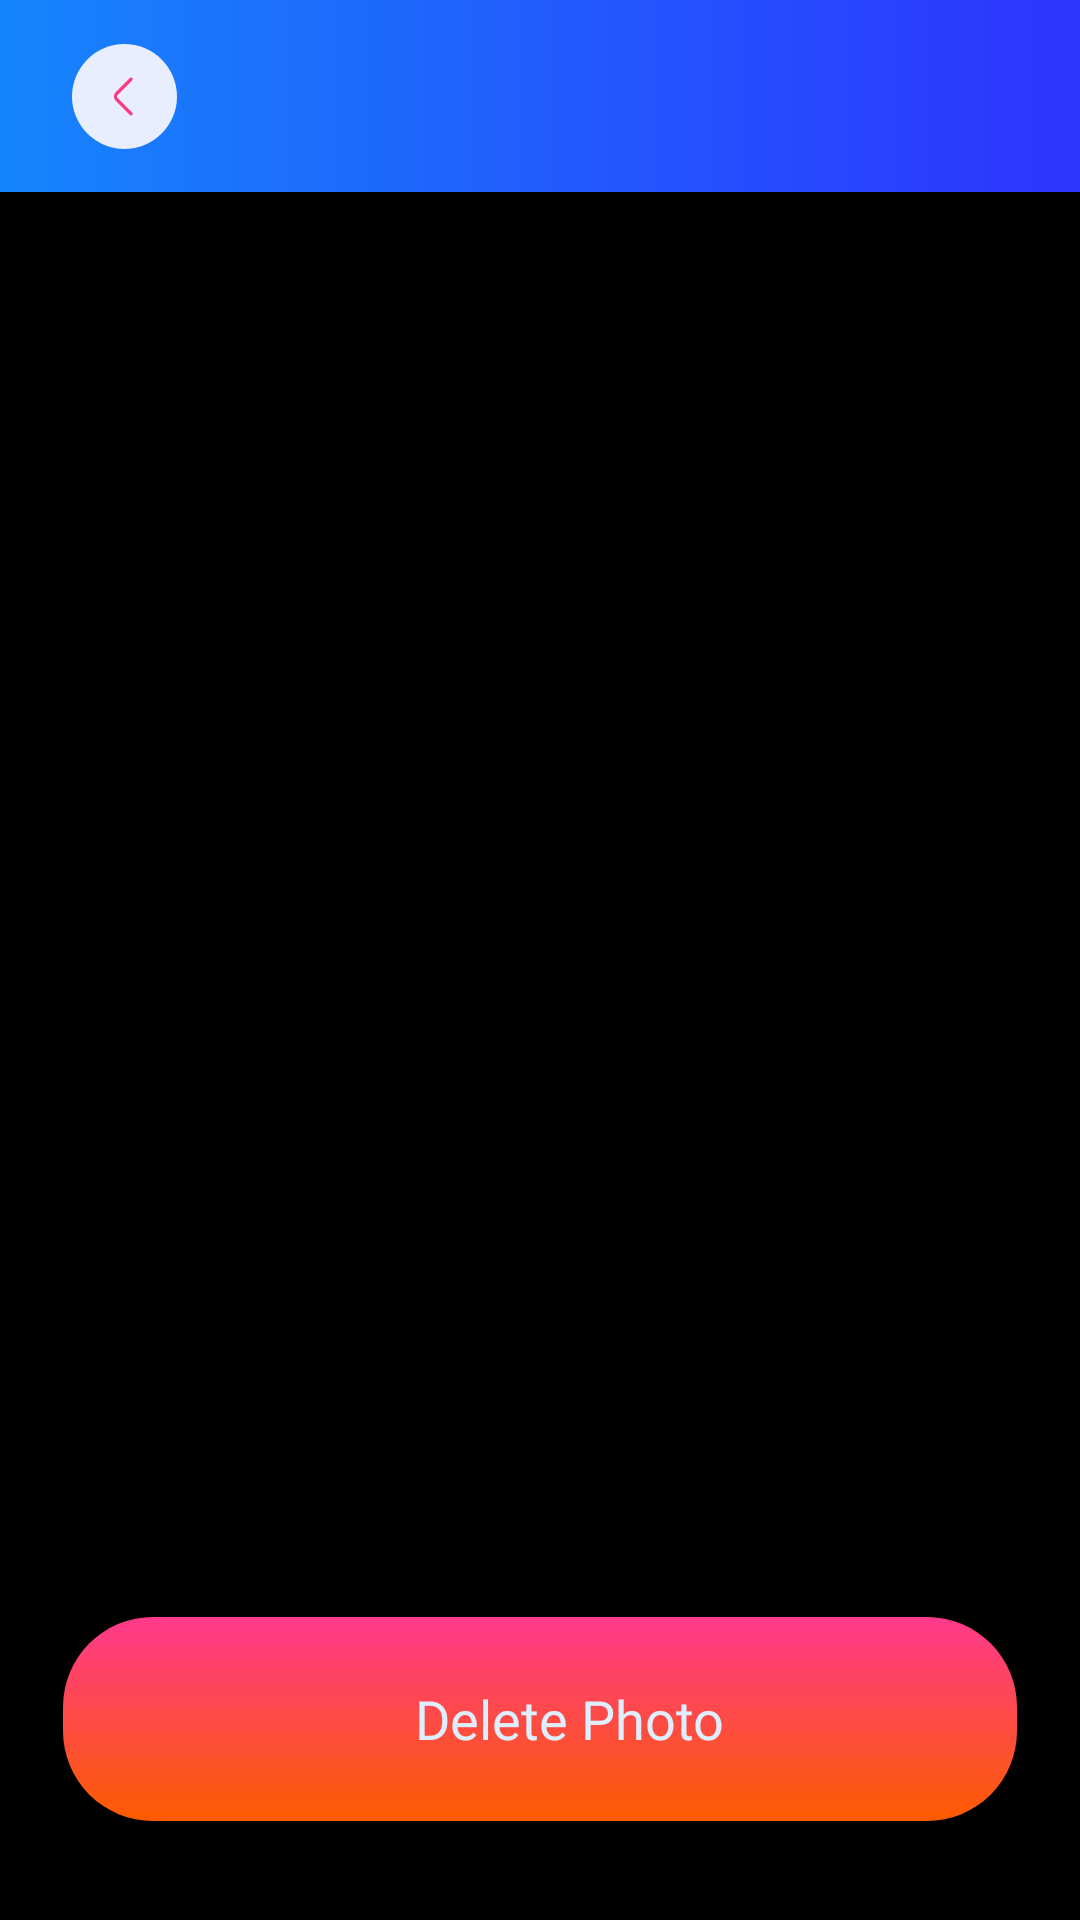

Android layout source for this screen:
<!-- AndroidManifest.xml: application theme Theme.Recovery -->
<!-- res/layout/activity_gallery.xml -->
<?xml version="1.0" encoding="utf-8"?>
<layout xmlns:android="http://schemas.android.com/apk/res/android"
    xmlns:app="http://schemas.android.com/apk/res-auto"
    xmlns:tools="http://schemas.android.com/tools">

    <androidx.constraintlayout.widget.ConstraintLayout
        android:id="@+id/cl_container"
        android:layout_width="match_parent"
        android:layout_height="match_parent">

        <androidx.appcompat.widget.AppCompatImageView
            android:id="@+id/iv_big_image"
            android:layout_width="match_parent"
            android:layout_height="match_parent"
            android:scaleType="fitCenter"
            android:background="@android:color/black"
            app:layout_constraintBottom_toBottomOf="parent"
            app:layout_constraintEnd_toEndOf="parent"
            app:layout_constraintStart_toStartOf="parent"
            app:layout_constraintTop_toTopOf="parent"/>

        <androidx.constraintlayout.widget.ConstraintLayout
            android:id="@+id/cl_toolbar"
            android:layout_width="match_parent"
            android:layout_height="0dp"
            android:orientation="horizontal"
            android:gravity="start|center"
            android:background="@drawable/bg_toolbar"
            app:layout_constraintBottom_toTopOf="@+id/gl_image"
            app:layout_constraintTop_toTopOf="parent"
            app:layout_constraintStart_toStartOf="parent"
            app:layout_constraintEnd_toEndOf="parent">

            <androidx.appcompat.widget.AppCompatImageView
                android:id="@+id/iv_back_button"
                android:layout_width="35dp"
                android:layout_height="35dp"
                android:layout_gravity="center"
                android:layout_marginStart="@dimen/margin_24"
                android:src="@drawable/ic_back_button"
                app:layout_constraintStart_toStartOf="parent"
                app:layout_constraintTop_toTopOf="parent"
                app:layout_constraintBottom_toBottomOf="parent"/>

            <androidx.appcompat.widget.AppCompatTextView
                android:id="@+id/tv_photo_info"
                android:layout_width="0dp"
                android:layout_height="0dp"
                tools:text="10/12/23"
                android:textSize="@dimen/text_size_16"
                android:textAllCaps="false"
                android:textColor="@color/white"
                android:fontFamily="@font/redhatdisplay_semi_bold"
                android:gravity="center"
                app:layout_constraintEnd_toStartOf="@+id/iv_end"
                app:layout_constraintTop_toTopOf="parent"
                app:layout_constraintBottom_toBottomOf="parent"
                app:layout_constraintStart_toEndOf="@+id/iv_back_button"/>

            <androidx.appcompat.widget.AppCompatImageView
                android:id="@+id/iv_end"
                android:layout_width="35dp"
                android:layout_height="35dp"
                android:layout_gravity="center"
                android:layout_marginStart="@dimen/margin_24"
                app:layout_constraintEnd_toEndOf="parent"
                app:layout_constraintStart_toEndOf="@+id/tv_photo_info"
                app:layout_constraintTop_toTopOf="parent"
                app:layout_constraintBottom_toBottomOf="parent"/>

        </androidx.constraintlayout.widget.ConstraintLayout>

        <androidx.constraintlayout.widget.Guideline
            android:id="@+id/gl_image"
            android:layout_width="match_parent"
            android:layout_height="wrap_content"
            android:orientation="horizontal"
            app:layout_constraintGuide_percent="0.1"/>

        <androidx.constraintlayout.widget.ConstraintLayout
            android:id="@+id/cl_delete"
            android:layout_width="match_parent"
            android:layout_height="70dp"
            android:layout_marginStart="@dimen/margin_20"
            android:layout_marginEnd="@dimen/margin_20"
            android:orientation="horizontal"
            android:layout_marginBottom="@dimen/margin_32"
            android:background="@drawable/ic_deep_scan_bg"
            app:layout_constraintStart_toStartOf="parent"
            app:layout_constraintEnd_toEndOf="parent"
            app:layout_constraintBottom_toBottomOf="parent">

            <androidx.appcompat.widget.LinearLayoutCompat
                android:layout_width="0dp"
                android:layout_height="0dp"
                android:orientation="horizontal"
                android:gravity="center"
                app:layout_constraintStart_toStartOf="parent"
                app:layout_constraintTop_toTopOf="parent"
                app:layout_constraintBottom_toBottomOf="parent"
                app:layout_constraintEnd_toEndOf="parent">

                <androidx.appcompat.widget.AppCompatImageView
                    android:id="@+id/iv_delete"
                    android:layout_width="wrap_content"
                    android:layout_height="wrap_content"
                    android:src="@drawable/ic_trash_can"
                    app:layout_constraintStart_toStartOf="parent"
                    app:layout_constraintTop_toTopOf="parent"
                    app:layout_constraintBottom_toBottomOf="parent"
                    app:layout_constraintEnd_toStartOf="@+id/button_recover"/>

                <androidx.appcompat.widget.AppCompatTextView
                    android:id="@+id/button_recover"
                    android:layout_width="wrap_content"
                    android:layout_height="wrap_content"
                    android:layout_marginStart="@dimen/margin_20"
                    android:fontFamily="@font/redhatdisplay_bold"
                    android:gravity="start|center"
                    android:text="@string/delete_photo"
                    android:textAllCaps="false"
                    android:textColor="@color/text_color"
                    android:textSize="@dimen/text_size_18"
                    app:autoSizeMaxTextSize="@dimen/text_size_22"
                    app:autoSizeMinTextSize="@dimen/text_size_14"
                    app:autoSizeTextType="uniform"/>

            </androidx.appcompat.widget.LinearLayoutCompat>

        </androidx.constraintlayout.widget.ConstraintLayout>

    </androidx.constraintlayout.widget.ConstraintLayout>

</layout>
<!-- resources referenced by this layout -->
<resources>
  <color name="text_color">#DFEEFD</color>
  <color name="white">#FFFFFFFF</color>
  <dimen name="margin_20">20dp</dimen>
  <dimen name="margin_24">24dp</dimen>
  <dimen name="margin_32">32dp</dimen>
  <dimen name="text_size_14">14sp</dimen>
  <dimen name="text_size_16">16sp</dimen>
  <dimen name="text_size_18">18sp</dimen>
  <dimen name="text_size_22">22sp</dimen>
  <!-- drawable bg_toolbar (drawable) -->
  <?xml version="1.0" encoding="utf-8"?>
  <layer-list xmlns:android="http://schemas.android.com/apk/res/android">
      <item>
          <shape android:shape="rectangle">
              <gradient
                  android:startColor="#1685FC"
                  android:endColor="#2D34FE"
                  android:type="linear" />
          </shape>
      </item>
  </layer-list>
  <!-- drawable ic_back_button (drawable) -->
  <vector xmlns:android="http://schemas.android.com/apk/res/android"
      android:width="48dp"
      android:height="48dp"
      android:viewportWidth="48"
      android:viewportHeight="48">
    <path
        android:pathData="M24,24m-24,0a24,24 0,1 1,48 0a24,24 0,1 1,-48 0"
        android:fillColor="#E9EEFF"/>
    <path
        android:pathData="M27,31.92L20.48,25.4C19.71,24.63 19.71,23.37 20.48,22.6L27,16.08"
        android:strokeLineJoin="round"
        android:strokeWidth="1.5"
        android:fillColor="#00000000"
        android:strokeColor="#FA3C84"
        android:strokeLineCap="round"/>
  </vector>
  <!-- drawable ic_deep_scan_bg (drawable) -->
  <?xml version="1.0" encoding="utf-8"?>
  <layer-list xmlns:android="http://schemas.android.com/apk/res/android">
      <item
          android:left="1dp"
          android:right="1dp"
          android:top="1dp"
          android:bottom="1dp">
          <shape android:shape="rectangle">
              <gradient
                  android:startColor="#FD5B00"
                  android:endColor="#FE3A8C"
                  android:type="linear"
                  android:angle="90"/>
              <corners android:radius="30dp" />
          </shape>
      </item>
  </layer-list>
  <!-- drawable ic_trash_can: webp bitmap (mipmap-mdpi, 26670 bytes) -->
  <string name="delete_photo">Delete Photo</string>
  <style name="Theme.Recovery" parent="Theme.AppCompat.DayNight.NoActionBar">
          
          <item name="colorPrimary">@color/purple_500</item>
          <item name="colorPrimaryVariant">@color/purple_700</item>
          <item name="colorOnPrimary">@color/white</item>
          
          <item name="colorSecondary">@color/teal_200</item>
          <item name="colorSecondaryVariant">@color/teal_700</item>
          <item name="colorOnSecondary">@color/black</item>
          
          <item name="android:statusBarColor">?attr/colorPrimaryVariant</item>
  
          
          <item name="android:forceDarkAllowed" tools:targetApi="q">false</item>
  
      </style>
  <color name="purple_500">#1685FC</color>
  <color name="purple_700">#1685FC</color>
  <color name="teal_200">#1685FC</color>
  <color name="teal_700">#1685FC</color>
  <color name="black">#FF000000</color>
</resources>
